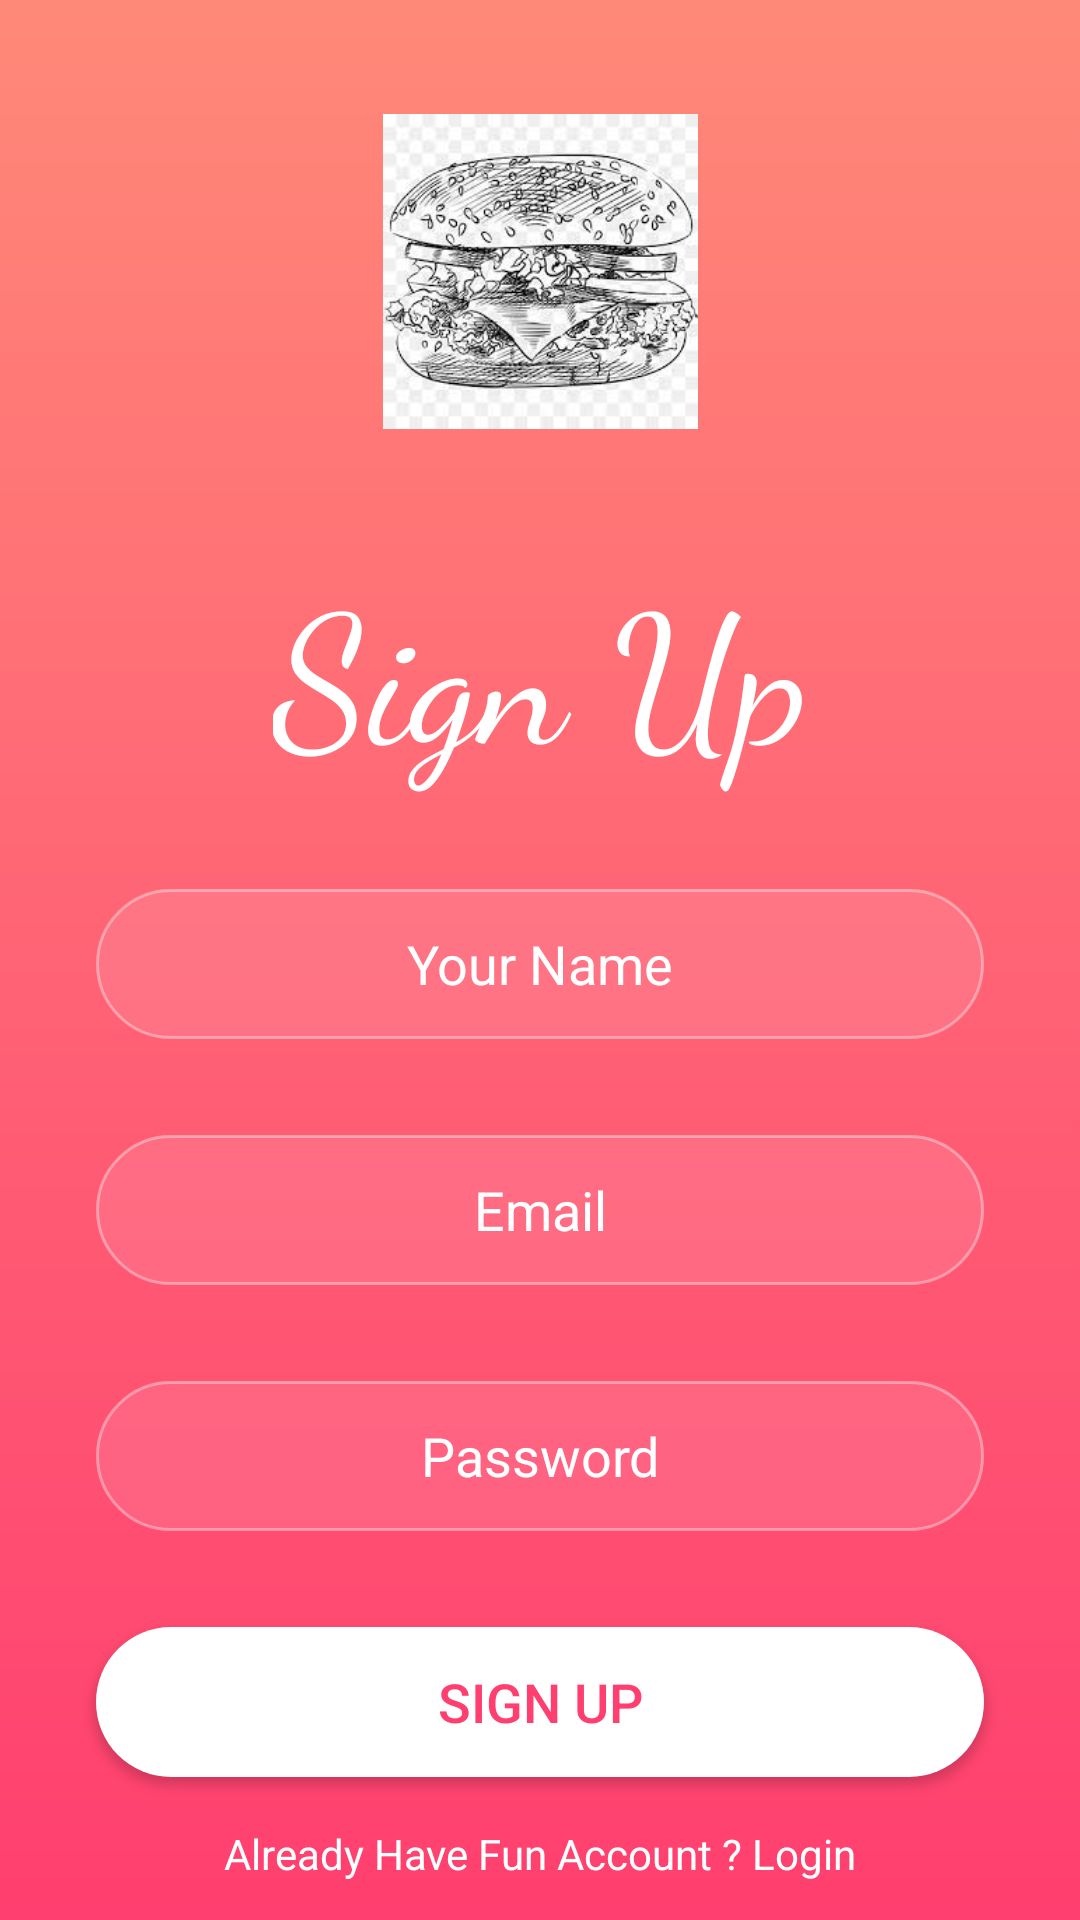

Layout XML and referenced resources for this Android screen:
<!-- AndroidManifest.xml: application theme Theme.Foodshop -->
<!-- res/layout/activity_signup.xml -->
<?xml version="1.0" encoding="utf-8"?>
<androidx.constraintlayout.widget.ConstraintLayout xmlns:android="http://schemas.android.com/apk/res/android"
    xmlns:app="http://schemas.android.com/apk/res-auto"
    xmlns:tools="http://schemas.android.com/tools"
    android:layout_width="match_parent"
    android:layout_height="match_parent"
    android:background="@drawable/background"
    tools:context=".MainActivity">

    <EditText
        android:id="@+id/editTextTextPersonName2"
        android:layout_width="0dp"
        android:layout_height="50dp"
        android:layout_marginStart="32dp"
        android:layout_marginTop="32dp"
        android:layout_marginEnd="32dp"
        android:background="@drawable/edittext1"
        android:ems="10"
        android:hint="Password"
        android:inputType="textPersonName"
        android:textAlignment="center"
        android:textColor="#ffffff"
        android:textColorHint=" #ffffff"
        app:layout_constraintEnd_toEndOf="parent"
        app:layout_constraintHorizontal_bias="0.0"
        app:layout_constraintStart_toStartOf="parent"
        app:layout_constraintTop_toBottomOf="@+id/editTextTextPersonName" />

    <ImageView
        android:id="@+id/logoImageView"
        android:layout_width="105dp"
        android:layout_height="117dp"
        android:layout_marginTop="32dp"
        app:layout_constraintEnd_toEndOf="parent"
        app:layout_constraintStart_toStartOf="parent"
        app:layout_constraintTop_toTopOf="parent"
        app:srcCompat="@mipmap/erterter" />

    <TextView
        android:id="@+id/textView"
        android:layout_width="wrap_content"
        android:layout_height="wrap_content"
        android:layout_marginTop="32dp"
        android:fontFamily="cursive"
        android:text="Sign Up"
        android:textAlignment="center"
        android:textColor="#ffffff"
        android:textSize="60sp"
        app:layout_constraintEnd_toEndOf="parent"
        app:layout_constraintStart_toStartOf="parent"
        app:layout_constraintTop_toBottomOf="@+id/logoImageView" />

    <EditText
        android:id="@+id/editTextTextPersonName"
        android:layout_width="0dp"
        android:layout_height="50dp"
        android:layout_marginStart="32dp"
        android:layout_marginTop="32dp"
        android:layout_marginEnd="32dp"
        android:background="@drawable/edittext1"
        android:ems="10"
        android:hint="Email"
        android:inputType="textPersonName"
        android:textAlignment="center"
        android:textColor="#ffffff"
        android:textColorHint=" #ffffff"
        app:layout_constraintEnd_toEndOf="parent"
        app:layout_constraintStart_toStartOf="parent"
        app:layout_constraintTop_toBottomOf="@+id/editTextTextPersonName3" />

    <EditText
        android:id="@+id/editTextTextPersonName3"
        android:layout_width="0dp"
        android:layout_height="50dp"
        android:layout_marginStart="32dp"
        android:layout_marginTop="32dp"
        android:layout_marginEnd="32dp"
        android:background="@drawable/edittext1"
        android:ems="10"
        android:hint="Your Name"
        android:inputType="textPersonName"
        android:textAlignment="center"
        android:textColor="#ffffff"
        android:textColorHint=" #ffffff"
        app:layout_constraintEnd_toEndOf="parent"
        app:layout_constraintHorizontal_bias="0.0"
        app:layout_constraintStart_toStartOf="parent"
        app:layout_constraintTop_toBottomOf="@+id/textView" />

    <Button
        android:id="@+id/button"
        android:layout_width="0dp"
        android:layout_height="50dp"
        android:layout_marginStart="32dp"
        android:layout_marginTop="32dp"
        android:layout_marginEnd="32dp"
        android:background="@drawable/loginbutton_background"
        android:text="SIGN UP"
        android:textColor="#ff3f6f"
        android:textSize="18dp"
        app:layout_constraintEnd_toEndOf="parent"
        app:layout_constraintStart_toStartOf="parent"
        app:layout_constraintTop_toBottomOf="@+id/editTextTextPersonName2" />

    <TextView
        android:id="@+id/textView3"
        android:layout_width="wrap_content"
        android:layout_height="wrap_content"
        android:layout_marginTop="16dp"
        android:text="Already Have Fun Account ? Login"
        android:textColor="#ffffff"
        app:layout_constraintEnd_toEndOf="parent"
        app:layout_constraintStart_toStartOf="parent"
        app:layout_constraintTop_toBottomOf="@+id/button" />

    <TextView
        android:id="@+id/textView4"
        android:layout_width="wrap_content"
        android:layout_height="wrap_content"
        android:layout_marginBottom="16dp"
        android:text="Contact For Support"
        android:textColor="#ffffff"
        app:layout_constraintBottom_toBottomOf="parent"
        app:layout_constraintEnd_toEndOf="parent"
        app:layout_constraintStart_toStartOf="parent"
        app:layout_constraintTop_toBottomOf="@+id/textView3"
        app:layout_constraintVertical_bias="1.0" />
</androidx.constraintlayout.widget.ConstraintLayout>
<!-- resources referenced by this layout -->
<resources>
  <!-- drawable background (drawable) -->
  <?xml version="1.0" encoding="utf-8"?>
  <shape xmlns:android="http://schemas.android.com/apk/res/android" android:shape="rectangle">
  
      <gradient
          android:type="linear"
          android:angle="270"
          android:startColor="#ff8978"
          android:centerColor="#ff6375"
          android:endColor="#ff3f6f">
  
      </gradient>
  </shape>
  <!-- drawable edittext1 (drawable) -->
  <?xml version="1.0" encoding="utf-8"?>
  <selector xmlns:android="http://schemas.android.com/apk/res/android">
      <item>
          <shape android:shape="rectangle" >
              <solid android:color="#1bffffff"></solid>
              <corners android:radius="50dp"></corners>
              <stroke android:width="1dp" android:color="#65faf8f8"></stroke>
          </shape>
      </item>
  
  </selector>
  <!-- drawable loginbutton_background (drawable) -->
  <?xml version="1.0" encoding="utf-8"?>
  <selector xmlns:android="http://schemas.android.com/apk/res/android">
      <item>
          <shape android:shape="rectangle" android:tint="#ffffff">
              <solid android:color="#ffffff"></solid>
              <corners android:radius="50dp"></corners>
  
          </shape>
      </item>
  
  </selector>
  <!-- mipmap erterter: jpg bitmap (mipmap-xxhdpi, 15905 bytes) -->
  <style name="Theme.Foodshop" parent="Theme.MaterialComponents.DayNight.NoActionBar">
          
          <item name="colorPrimary">@color/purple_500</item>
          <item name="colorPrimaryVariant">@color/purple_700</item>
          <item name="colorOnPrimary">@color/white</item>
          
          <item name="colorSecondary">@color/teal_200</item>
          <item name="colorSecondaryVariant">@color/teal_700</item>
          <item name="colorOnSecondary">@color/black</item>
          
          <item name="android:statusBarColor">?attr/colorPrimaryVariant</item>
          
      </style>
  <!-- not gathered from this repository: default colours our renderer supplied (Android Studio template values) -->
  <color name="purple_500">#FF6200EE</color>
  <color name="purple_700">#FF3700B3</color>
  <color name="teal_200">#FF03DAC5</color>
  <color name="teal_700">#FF018786</color>
  <color name="black">#FF000000</color>
  <color name="white">#FFFFFFFF</color>
</resources>
